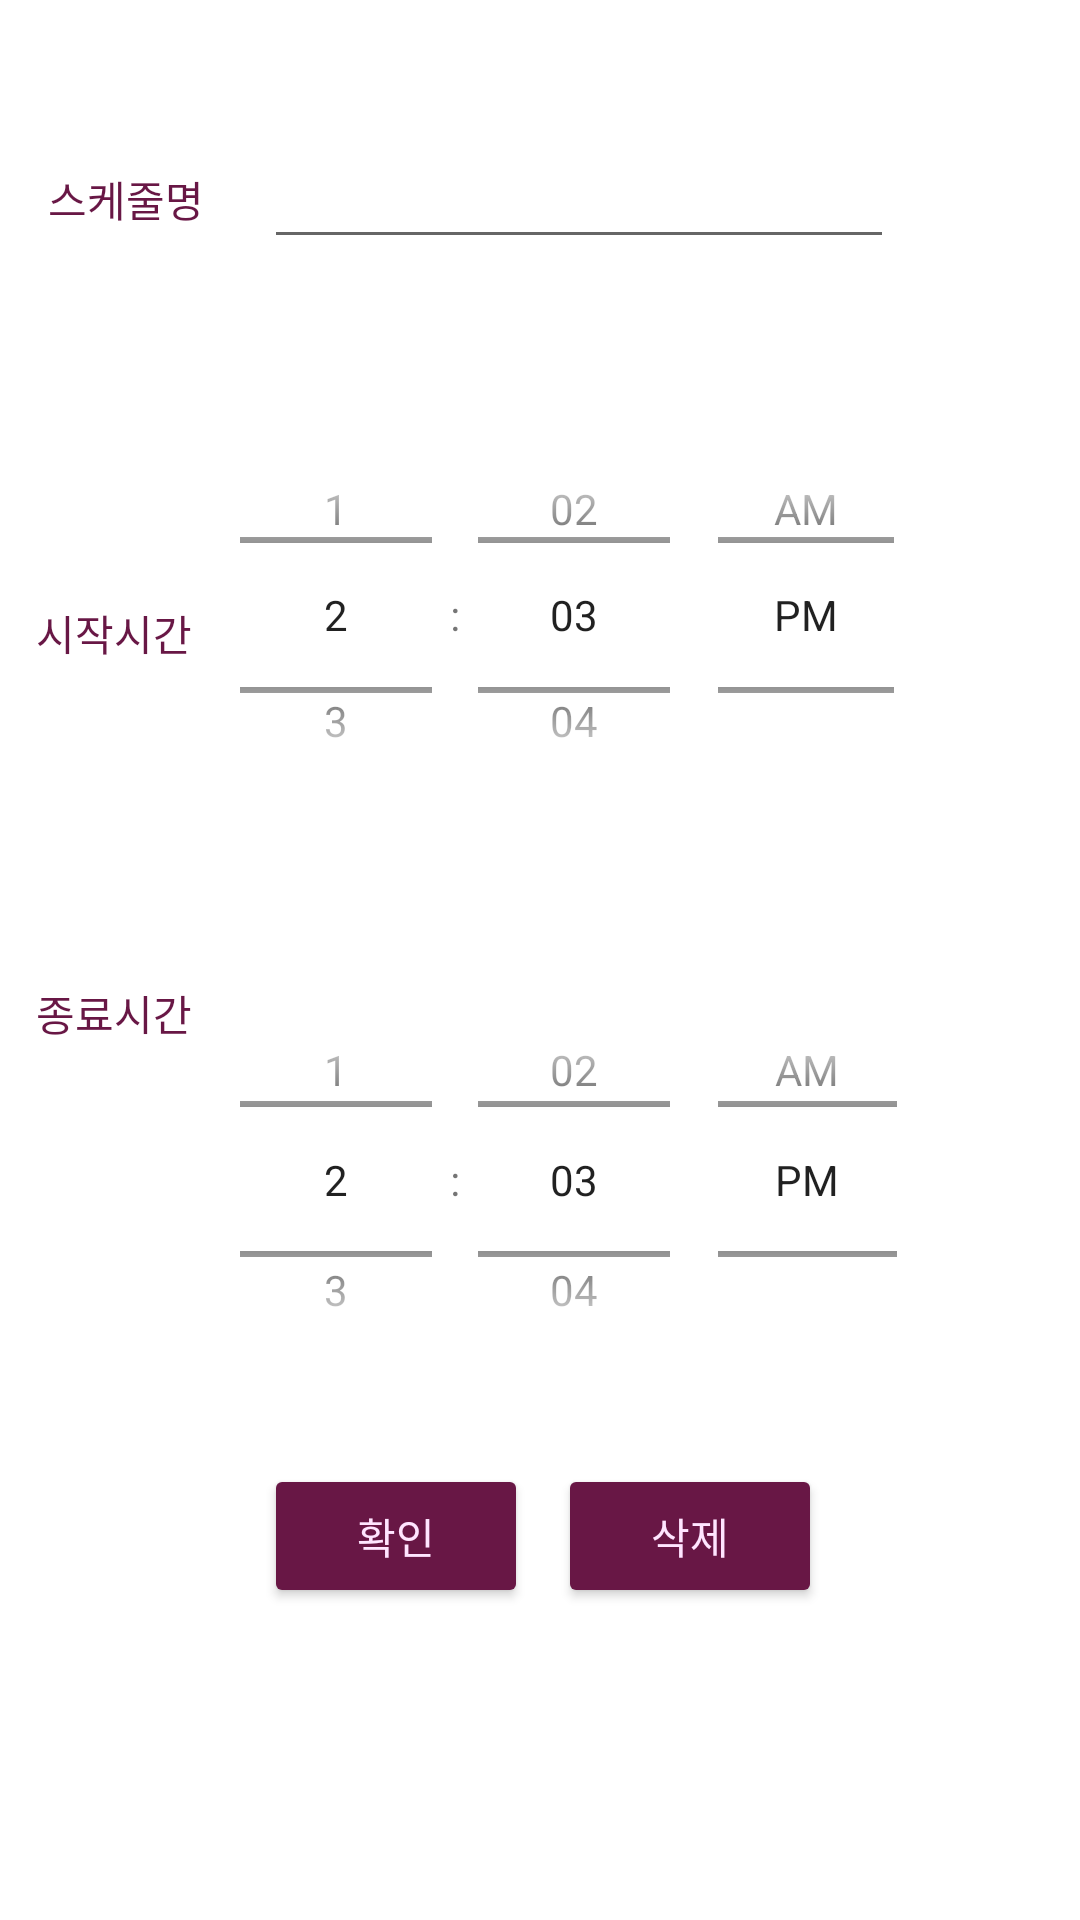

This screen was rendered from an Android layout file. Write that file and the resources it references.
<!-- AndroidManifest.xml: application theme Theme.Round -->
<!-- res/layout/activity_update_schedule.xml -->
<?xml version="1.0" encoding="utf-8"?>
<androidx.constraintlayout.widget.ConstraintLayout xmlns:android="http://schemas.android.com/apk/res/android"
    xmlns:app="http://schemas.android.com/apk/res-auto"
    xmlns:tools="http://schemas.android.com/tools"
    android:layout_width="match_parent"
    android:layout_height="match_parent"
    tools:context=".update_schedule">

    <EditText
        android:id="@+id/sNameEdit"
        android:layout_width="wrap_content"
        android:layout_height="wrap_content"
        android:layout_marginStart="20dp"
        android:layout_marginTop="45dp"
        android:layout_marginBottom="236dp"
        android:ems="10"
        android:inputType="text"
        android:textColor="@color/pink_deep"
        app:layout_constraintBottom_toTopOf="@+id/endTime"
        app:layout_constraintStart_toEndOf="@+id/textView13"
        app:layout_constraintTop_toTopOf="parent" />

    <TextView
        android:id="@+id/textView13"
        android:layout_width="wrap_content"
        android:layout_height="wrap_content"
        android:layout_marginStart="16dp"
        android:layout_marginTop="56dp"
        android:text="스케줄명"
        android:textColor="@color/pink_deep"
        app:layout_constraintStart_toStartOf="parent"
        app:layout_constraintTop_toTopOf="parent" />

    <TimePicker
        android:id="@+id/endTime"
        android:layout_width="0dp"
        android:layout_height="0dp"
        android:layout_marginEnd="45dp"
        android:layout_marginBottom="176dp"
        android:timePickerMode="spinner"
        app:layout_constraintBottom_toBottomOf="parent"
        app:layout_constraintEnd_toEndOf="parent"
        app:layout_constraintHorizontal_bias="1.0"
        app:layout_constraintStart_toEndOf="@+id/textView12"
        app:layout_constraintTop_toBottomOf="@+id/sNameEdit" />

    <TextView
        android:id="@+id/textView12"
        android:layout_width="wrap_content"
        android:layout_height="wrap_content"
        android:layout_marginStart="12dp"
        android:layout_marginBottom="116dp"
        android:text="종료시간"
        android:textColor="@color/pink_deep"
        app:layout_constraintBottom_toBottomOf="@+id/endTime"
        app:layout_constraintEnd_toStartOf="@+id/endTime"
        app:layout_constraintStart_toStartOf="parent" />

    <TimePicker
        android:id="@+id/startTime"
        android:layout_width="0dp"
        android:layout_height="138dp"
        android:layout_marginTop="136dp"
        android:layout_marginEnd="46dp"
        android:timePickerMode="spinner"

        app:layout_constraintEnd_toEndOf="parent"
        app:layout_constraintHorizontal_bias="1.0"
        app:layout_constraintStart_toEndOf="@+id/textView3"
        app:layout_constraintTop_toTopOf="parent" />

    <TextView
        android:id="@+id/textView3"
        android:layout_width="wrap_content"
        android:layout_height="wrap_content"
        android:layout_marginStart="12dp"
        android:layout_marginTop="124dp"
        android:text="시작시간"

        android:textColor="@color/pink_deep"
        app:layout_constraintStart_toStartOf="parent"
        app:layout_constraintTop_toBottomOf="@+id/textView13" />

    <Button
        android:id="@+id/deleteBtn"
        android:layout_width="wrap_content"
        android:layout_height="wrap_content"
        android:layout_marginEnd="86dp"

        android:text="삭제"
        android:backgroundTint="@color/pink_deep"
        android:textColor="@color/pink_bright"
        app:layout_constraintBaseline_toBaselineOf="@+id/insertBtn"
        app:layout_constraintEnd_toEndOf="parent" />

    <Button
        android:id="@+id/insertBtn"
        android:layout_width="wrap_content"
        android:layout_height="wrap_content"
        android:layout_marginStart="88dp"
        android:layout_marginBottom="104dp"
        android:text="확인"
        android:backgroundTint="@color/pink_deep"
        android:textColor="@color/pink_bright"
        app:layout_constraintBottom_toBottomOf="parent"
        app:layout_constraintStart_toStartOf="parent" />

</androidx.constraintlayout.widget.ConstraintLayout>
<!-- resources referenced by this layout -->
<resources>
  <color name="pink_bright">#ffe5ff</color>
  <color name="pink_deep">#681745</color>
  <style name="Theme.Round" parent="Theme.MaterialComponents.DayNight.DarkActionBar">
          
          <item name="colorPrimary">@color/pink_main</item>
          <item name="colorPrimaryVariant">@color/pink_dark</item>
          <item name="colorOnPrimary">@color/pink_bright</item>
          
          <item name="colorSecondary">@color/teal_200</item>
          <item name="colorSecondaryVariant">@color/teal_700</item>
          <item name="colorOnSecondary">@color/black</item>
          
          <item name="android:statusBarColor" tools:targetApi="l">?attr/colorPrimaryVariant</item>
          
      </style>
  <color name="pink_main">#f9a9cd</color>
  <color name="pink_dark">#c5799c</color>
  <color name="teal_200">#FF03DAC5</color>
  <color name="teal_700">#FF018786</color>
  <color name="black">#FF000000</color>
</resources>
